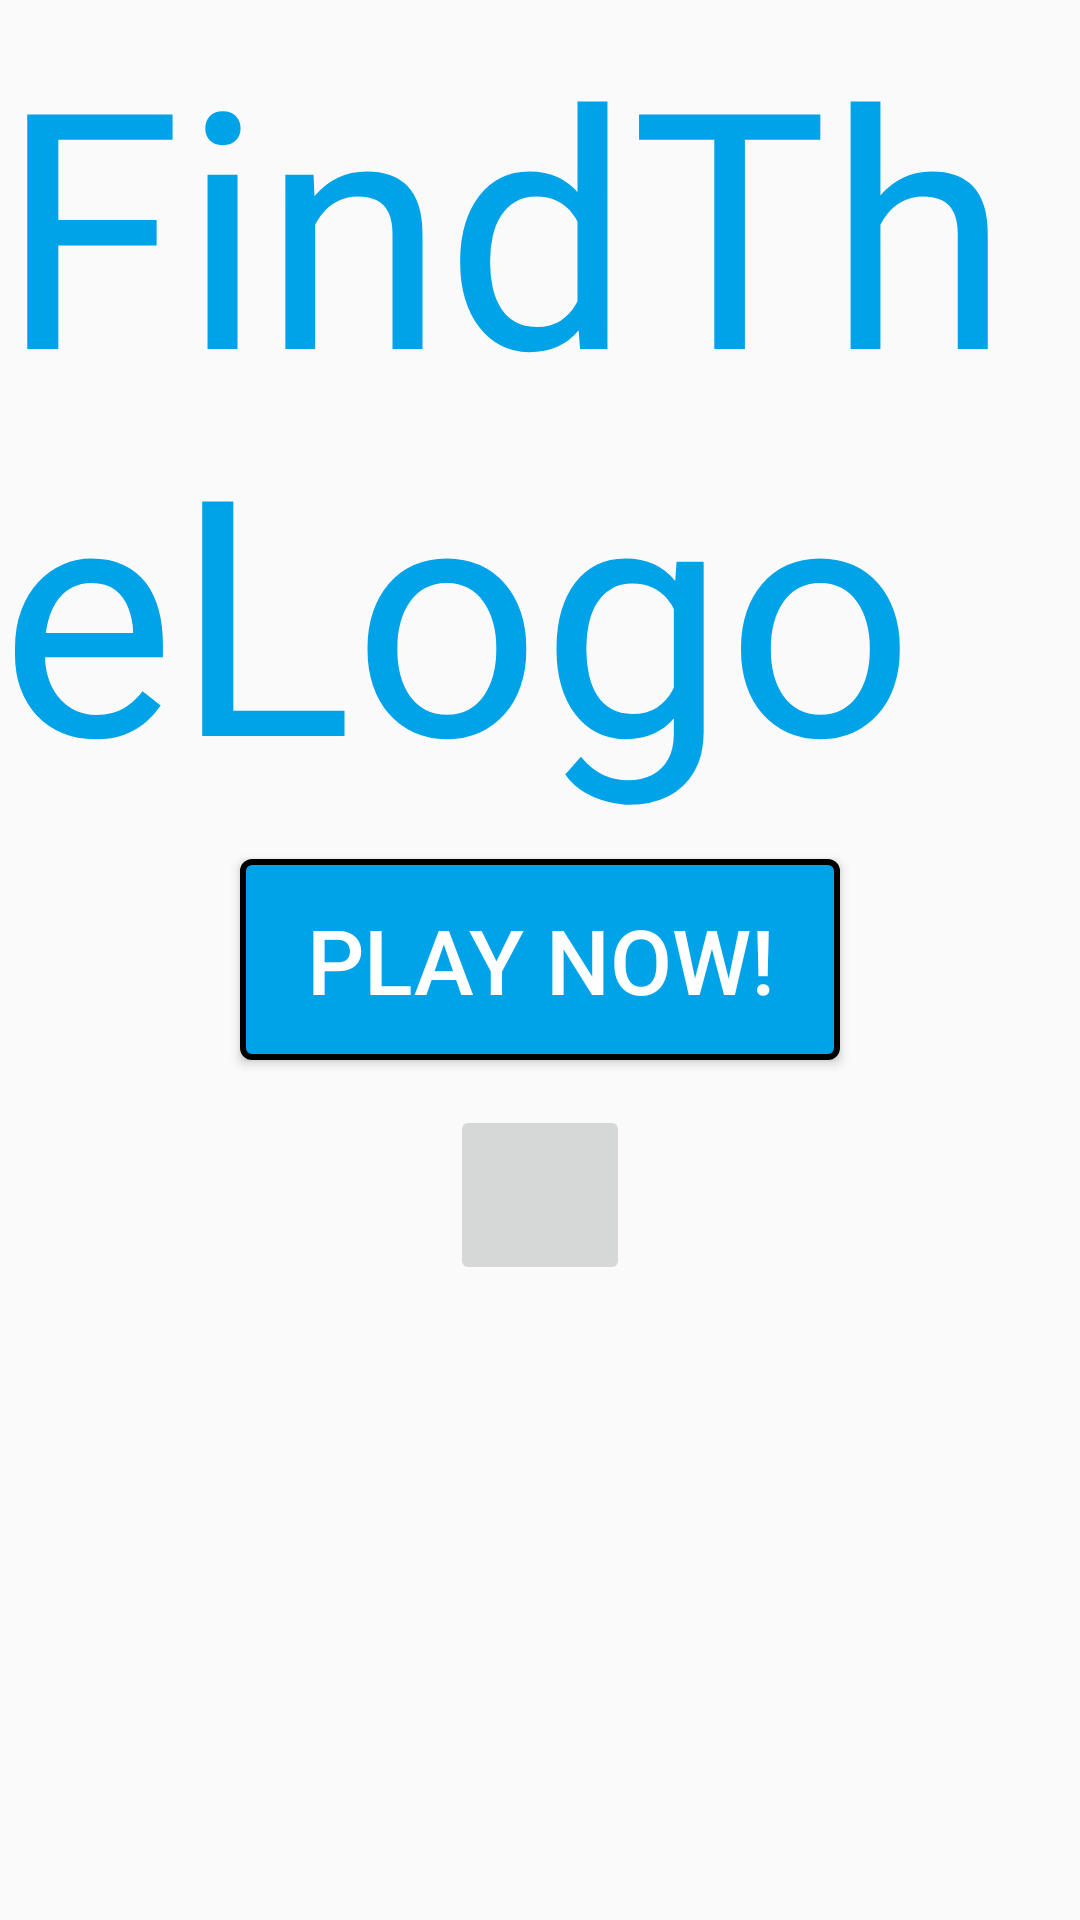

Produce the Android XML layout that renders to this screen, including the resource entries it uses.
<!-- AndroidManifest.xml: application theme AppTheme -->
<!-- res/layout/activity_title.xml -->
<?xml version="1.0" encoding="utf-8"?>
<RelativeLayout xmlns:android="http://schemas.android.com/apk/res/android"
    xmlns:tools="http://schemas.android.com/tools"
    android:id="@+id/layout"
    android:layout_width="match_parent"
    android:layout_height="match_parent"
    tools:context="nino.findthelogo.Title">

    <Button
        android:id="@+id/playButton"
        android:layout_width="wrap_content"
        android:layout_height="wrap_content"
        android:width="200dp"
        android:height="67dp"
        android:background="@drawable/mybutton"
        android:layout_centerInParent="true"
        android:textSize="30dp"
        android:textColor="#ffffff"
        android:text="PLAY NOW!"
        android:onClick="onClickPlay" />

    <ImageButton
        android:id="@+id/info"
        android:layout_width="60dp"
        android:layout_height="60dp"
        android:layout_below="@+id/playButton"
        android:layout_centerHorizontal="true"
        android:layout_marginTop="15dp"
        android:onClick="onClickInstructions"/>

    <TextView
        android:id="@+id/title"
        android:layout_width="wrap_content"
        android:layout_height="wrap_content"
        android:textAppearance="?android:attr/textAppearanceLarge"
        android:text="FindTheLogo"
        android:textSize="110dp"
        android:textColor="#00A2E8"
        android:layout_centerHorizontal="true"/>

</RelativeLayout>
<!-- resources referenced by this layout -->
<resources>
  <!-- drawable mybutton (drawable) -->
  <?xml version="1.0" encoding="utf-8"?>
  <selector xmlns:android="http://schemas.android.com/apk/res/android" >
      <item android:state_pressed="true" >
          <shape android:shape="rectangle"  >
              <corners android:radius="3dip" />
              <stroke android:width="2dip" android:color="#000000" />
              <gradient android:angle="-90" android:startColor="#00A2E8" android:endColor="#00A2E8"  />
          </shape>
      </item>
      <item android:state_focused="true">
          <shape android:shape="rectangle"  >
              <corners android:radius="3dip" />
              <stroke android:width="2dip" android:color="#000000" />
              <solid android:color="#00A2E8"/>
          </shape>
      </item>
      <item >
          <shape android:shape="rectangle"  >
              <corners android:radius="3dip" />
              <stroke android:width="2dip" android:color="#000000" />
              <gradient android:angle="-90" android:startColor="#00A2E8" android:endColor="#00A2E8" />
          </shape>
      </item>
  </selector>
  <style name="AppTheme" parent="Theme.AppCompat.Light.DarkActionBar">
          <item name="colorPrimary">@color/colorPrimary</item>
          <item name="colorPrimaryDark">@color/colorPrimaryDark</item>
          <item name="colorAccent">@color/colorAccent</item>
      </style>
  <!-- not gathered from this repository: default colours our renderer supplied (Android Studio template values) -->
  <color name="colorPrimary">#FF6200EE</color>
  <color name="colorPrimaryDark">#FF3700B3</color>
  <color name="colorAccent">#FF03DAC5</color>
</resources>
